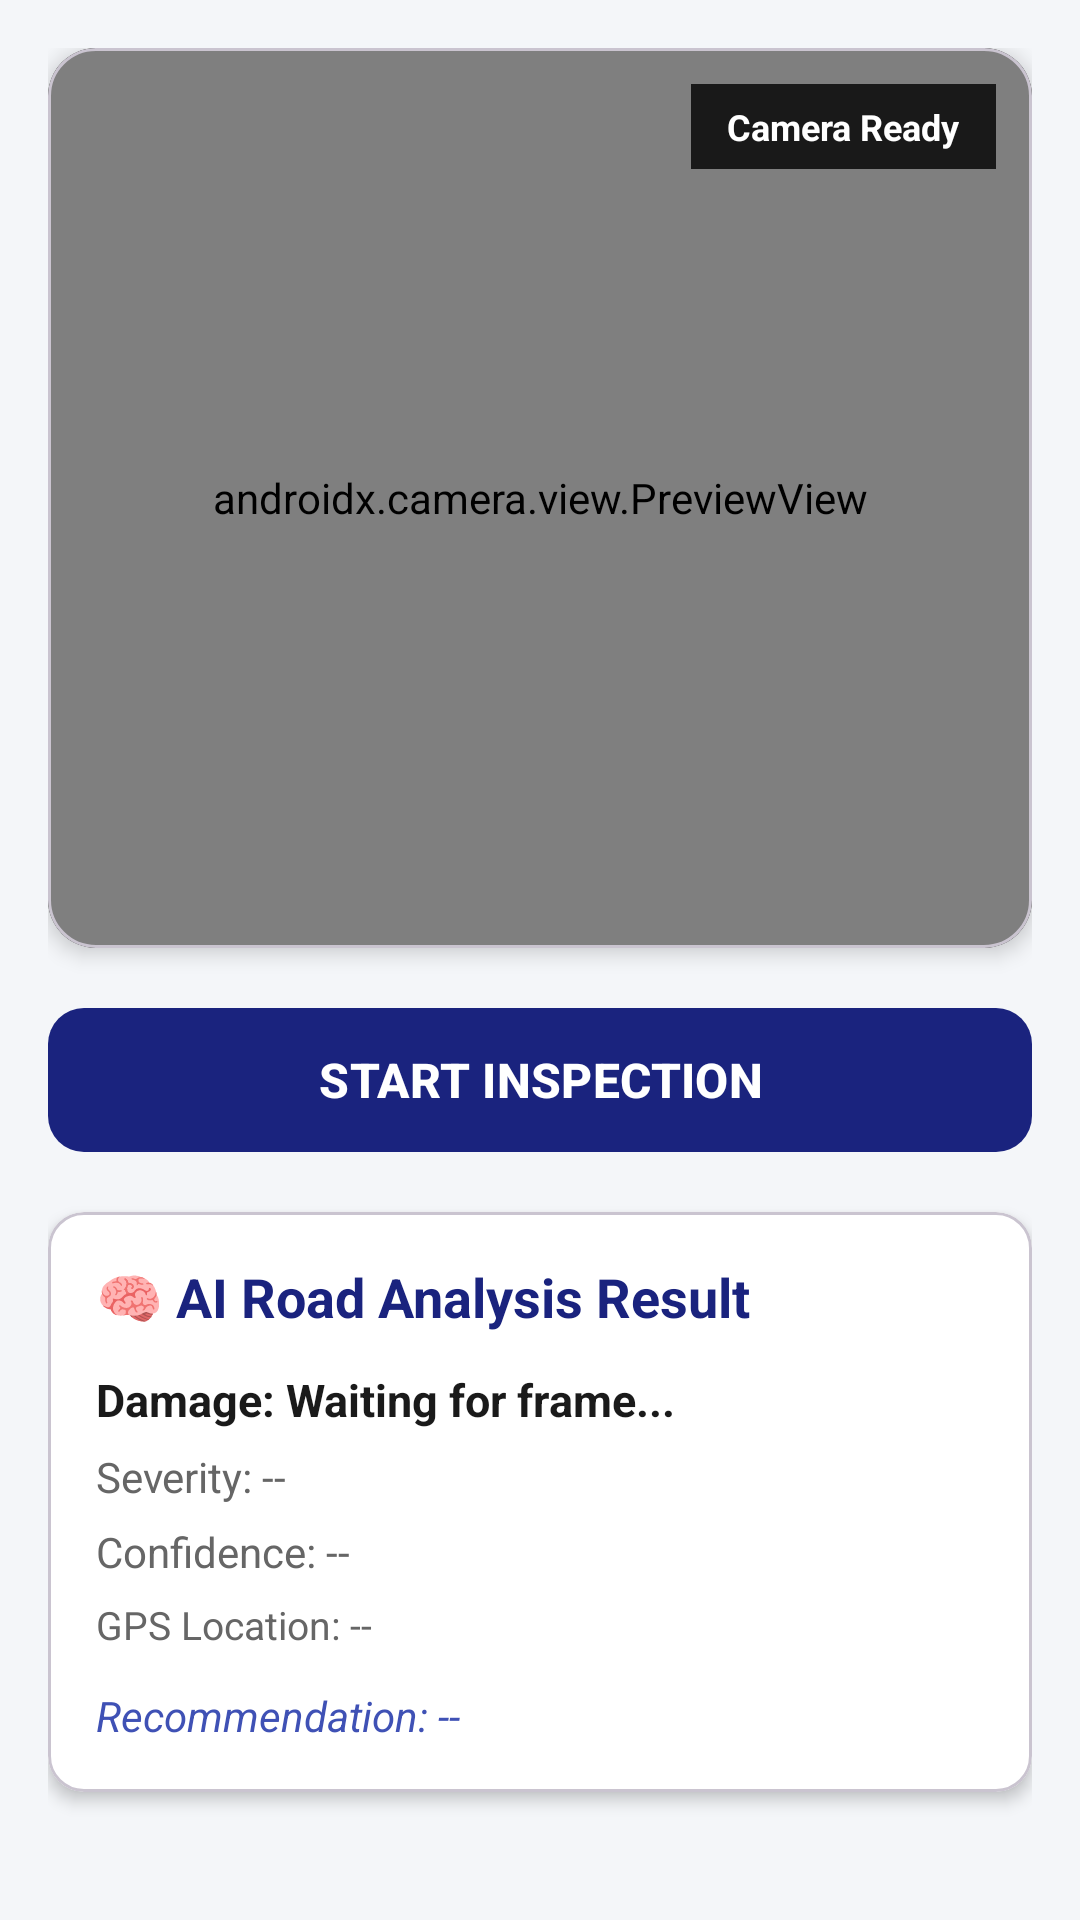

Reconstruct the res/layout file that produces this screen, plus the resources it refers to.
<!-- AndroidManifest.xml: application theme Theme._31mod2case2 -->
<!-- res/layout/fragment_inspector.xml -->
<?xml version="1.0" encoding="utf-8"?>
<ScrollView
    xmlns:android="http://schemas.android.com/apk/res/android"
    xmlns:app="http://schemas.android.com/apk/res-auto"
    android:layout_width="match_parent"
    android:layout_height="match_parent"
    android:background="@color/background">

    <LinearLayout
        android:layout_width="match_parent"
        android:layout_height="wrap_content"
        android:orientation="vertical"
        android:padding="16dp">

        
        <com.google.android.material.card.MaterialCardView
            android:layout_width="match_parent"
            android:layout_height="wrap_content"
            android:layout_marginBottom="16dp"
            app:cardElevation="4dp"
            app:cardCornerRadius="16dp"
            app:cardBackgroundColor="@android:color/black">

            <FrameLayout
                android:layout_width="match_parent"
                android:layout_height="300dp">

                <androidx.camera.view.PreviewView
                    android:id="@+id/previewView"
                    android:layout_width="match_parent"
                    android:layout_height="match_parent"/>

                
                <TextView
                    android:id="@+id/tvInspectionStatus"
                    android:layout_width="wrap_content"
                    android:layout_height="wrap_content"
                    android:layout_gravity="top|end"
                    android:layout_margin="12dp"
                    android:background="#CC000000"
                    android:textColor="@android:color/white"
                    android:textStyle="bold"
                    android:textSize="12sp"
                    android:paddingHorizontal="12dp"
                    android:paddingVertical="6dp"
                    android:text="Camera Ready"/>
            </FrameLayout>
        </com.google.android.material.card.MaterialCardView>

        
        <com.google.android.material.button.MaterialButton
            android:id="@+id/btnStartInspection"
            android:layout_width="match_parent"
            android:layout_height="56dp"
            android:text="START INSPECTION"
            android:textSize="16sp"
            android:textStyle="bold"
            app:cornerRadius="12dp"
            android:layout_marginBottom="16dp"/>

        
        <com.google.android.material.card.MaterialCardView
            android:layout_width="match_parent"
            android:layout_height="wrap_content"
            android:layout_marginBottom="16dp"
            app:cardElevation="3dp"
            app:cardCornerRadius="12dp"
            app:cardBackgroundColor="@color/surface">

            <LinearLayout
                android:layout_width="match_parent"
                android:layout_height="wrap_content"
                android:orientation="vertical"
                android:padding="16dp">

                <TextView
                    android:layout_width="match_parent"
                    android:layout_height="wrap_content"
                    android:text="🧠 AI Road Analysis Result"
                    android:textSize="18sp"
                    android:textStyle="bold"
                    android:textColor="@color/primary"
                    android:layout_marginBottom="12dp"/>

                <TextView
                    android:id="@+id/tvDamageType"
                    android:layout_width="match_parent"
                    android:layout_height="wrap_content"
                    android:text="Damage: Waiting for frame..."
                    android:textSize="15sp"
                    android:textStyle="bold"
                    android:textColor="@color/text_primary"
                    android:paddingBottom="6dp"/>

                <TextView
                    android:id="@+id/tvSeverity"
                    android:layout_width="match_parent"
                    android:layout_height="wrap_content"
                    android:text="Severity: --"
                    android:textSize="14sp"
                    android:textColor="@color/text_secondary"
                    android:paddingBottom="6dp"/>

                <TextView
                    android:id="@+id/tvConfidence"
                    android:layout_width="match_parent"
                    android:layout_height="wrap_content"
                    android:text="Confidence: --"
                    android:textSize="14sp"
                    android:textColor="@color/text_secondary"
                    android:paddingBottom="6dp"/>

                <TextView
                    android:id="@+id/tvLocation"
                    android:layout_width="match_parent"
                    android:layout_height="wrap_content"
                    android:text="GPS Location: --"
                    android:textSize="13sp"
                    android:textColor="@color/text_secondary"
                    android:paddingBottom="6dp"/>

                <TextView
                    android:id="@+id/tvRecommendation"
                    android:layout_width="match_parent"
                    android:layout_height="wrap_content"
                    android:text="Recommendation: --"
                    android:textSize="14sp"
                    android:textStyle="italic"
                    android:textColor="@color/primary_variant"
                    android:paddingTop="6dp"/>
            </LinearLayout>
        </com.google.android.material.card.MaterialCardView>

    </LinearLayout>
</ScrollView>
<!-- resources referenced by this layout -->
<resources>
  <color name="background">#F4F6F9</color>
  <color name="primary">#1A237E</color>
  <color name="primary_variant">#3F51B5</color>
  <color name="surface">#FFFFFF</color>
  <color name="text_primary">#1A1A1A</color>
  <color name="text_secondary">#666666</color>
  <style name="Theme._31mod2case2" parent="Base.Theme._31mod2case2" />
  <style name="Base.Theme._31mod2case2" parent="Theme.Material3.DayNight.NoActionBar">
          <item name="colorPrimary">@color/primary</item>
          <item name="colorPrimaryVariant">@color/primary_variant</item>
          <item name="colorSecondary">@color/secondary</item>
          <item name="android:statusBarColor">@color/primary</item>
          <item name="android:windowLightStatusBar">false</item>
      </style>
  <color name="secondary">#FFB300</color>
</resources>
